Run: headless pygame with SDL's dummy video driver; simulated clock (each Clock.tick advances the game by its frame time, no real sleeping); random seed 0; keys injected as events and as key.get_pressed() state; no mouse input.
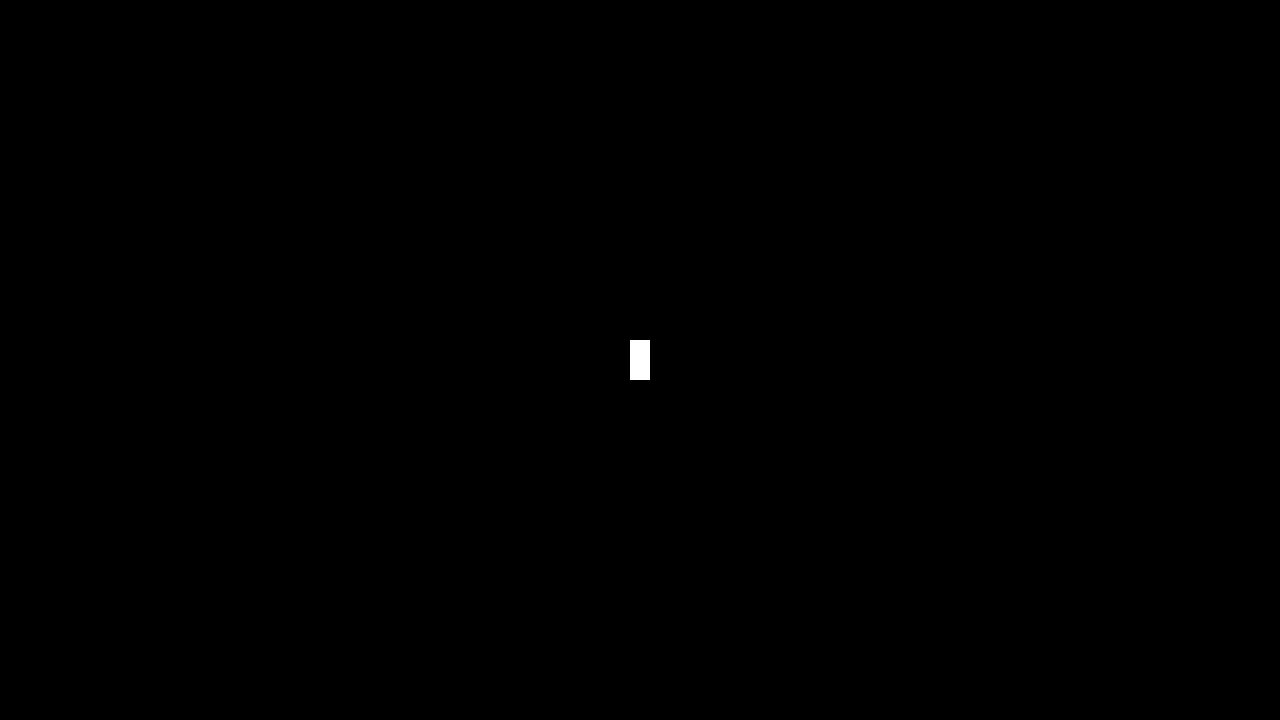
Frame 1 of 4 · flips 1–60 · no input
Frame 2 of 4 · flips 61–180 · tapped SPACE, RETURN · held RIGHT (→), D · screen unchanged from frame 1, image omitted
Frame 3 of 4 · flips 181–300 · held DOWN (↓), S · screen unchanged from frame 2, image omitted
Frame 4 of 4 · flips 301–420 · held LEFT (←), A, UP (↑), W · screen unchanged from frame 3, image omitted

The pygame program that drew these frames:

import pygame


class Player:
    def __init__(self, x: int, y: int):
        self.x = x
        self.y = y
        self.health = 5


class Runner:
    def __init__(self, x: int, y: int):
        self.x = x
        self.y = y
        self.health = 5


class Bullet:
    def __init__(self, x_0: int, y_0: int, direction_x: float, direction_y: float):
        self.x_0 = x_0
        self.y_0 = y_0
        self.x = x_0
        self.y = y_0
        self.dir_x = direction_x
        self.dir_y = direction_y
        self.speed = 3


class PygameContex:
    def __init__(self, width: int, height: int):
        pygame.init()

        self.screen = pygame.display.set_mode((width, height))
        self.clock = pygame.time.Clock()


def draw_player(contex: PygameContex, player: Player):
    r = pygame.Rect(player.x - 10, player.y - 20, 20, 40)
    pygame.draw.rect(contex.screen, (255, 255, 255), r)


def draw(contex: PygameContex, player: Player):
    contex.screen.fill((0, 0, 0))

    draw_player(contex, player)

    pygame.display.flip()


def main():
    width = 1280
    height = 720

    contex = PygameContex(width, height)
    player = Player(width // 2, height // 2)

    running = True

    while running:
        for event in pygame.event.get():
            if event.type == pygame.QUIT:
                running = False

        draw(contex, player)

        contex.clock.tick(60)  # limits FPS to 60


    pygame.quit()

main()
